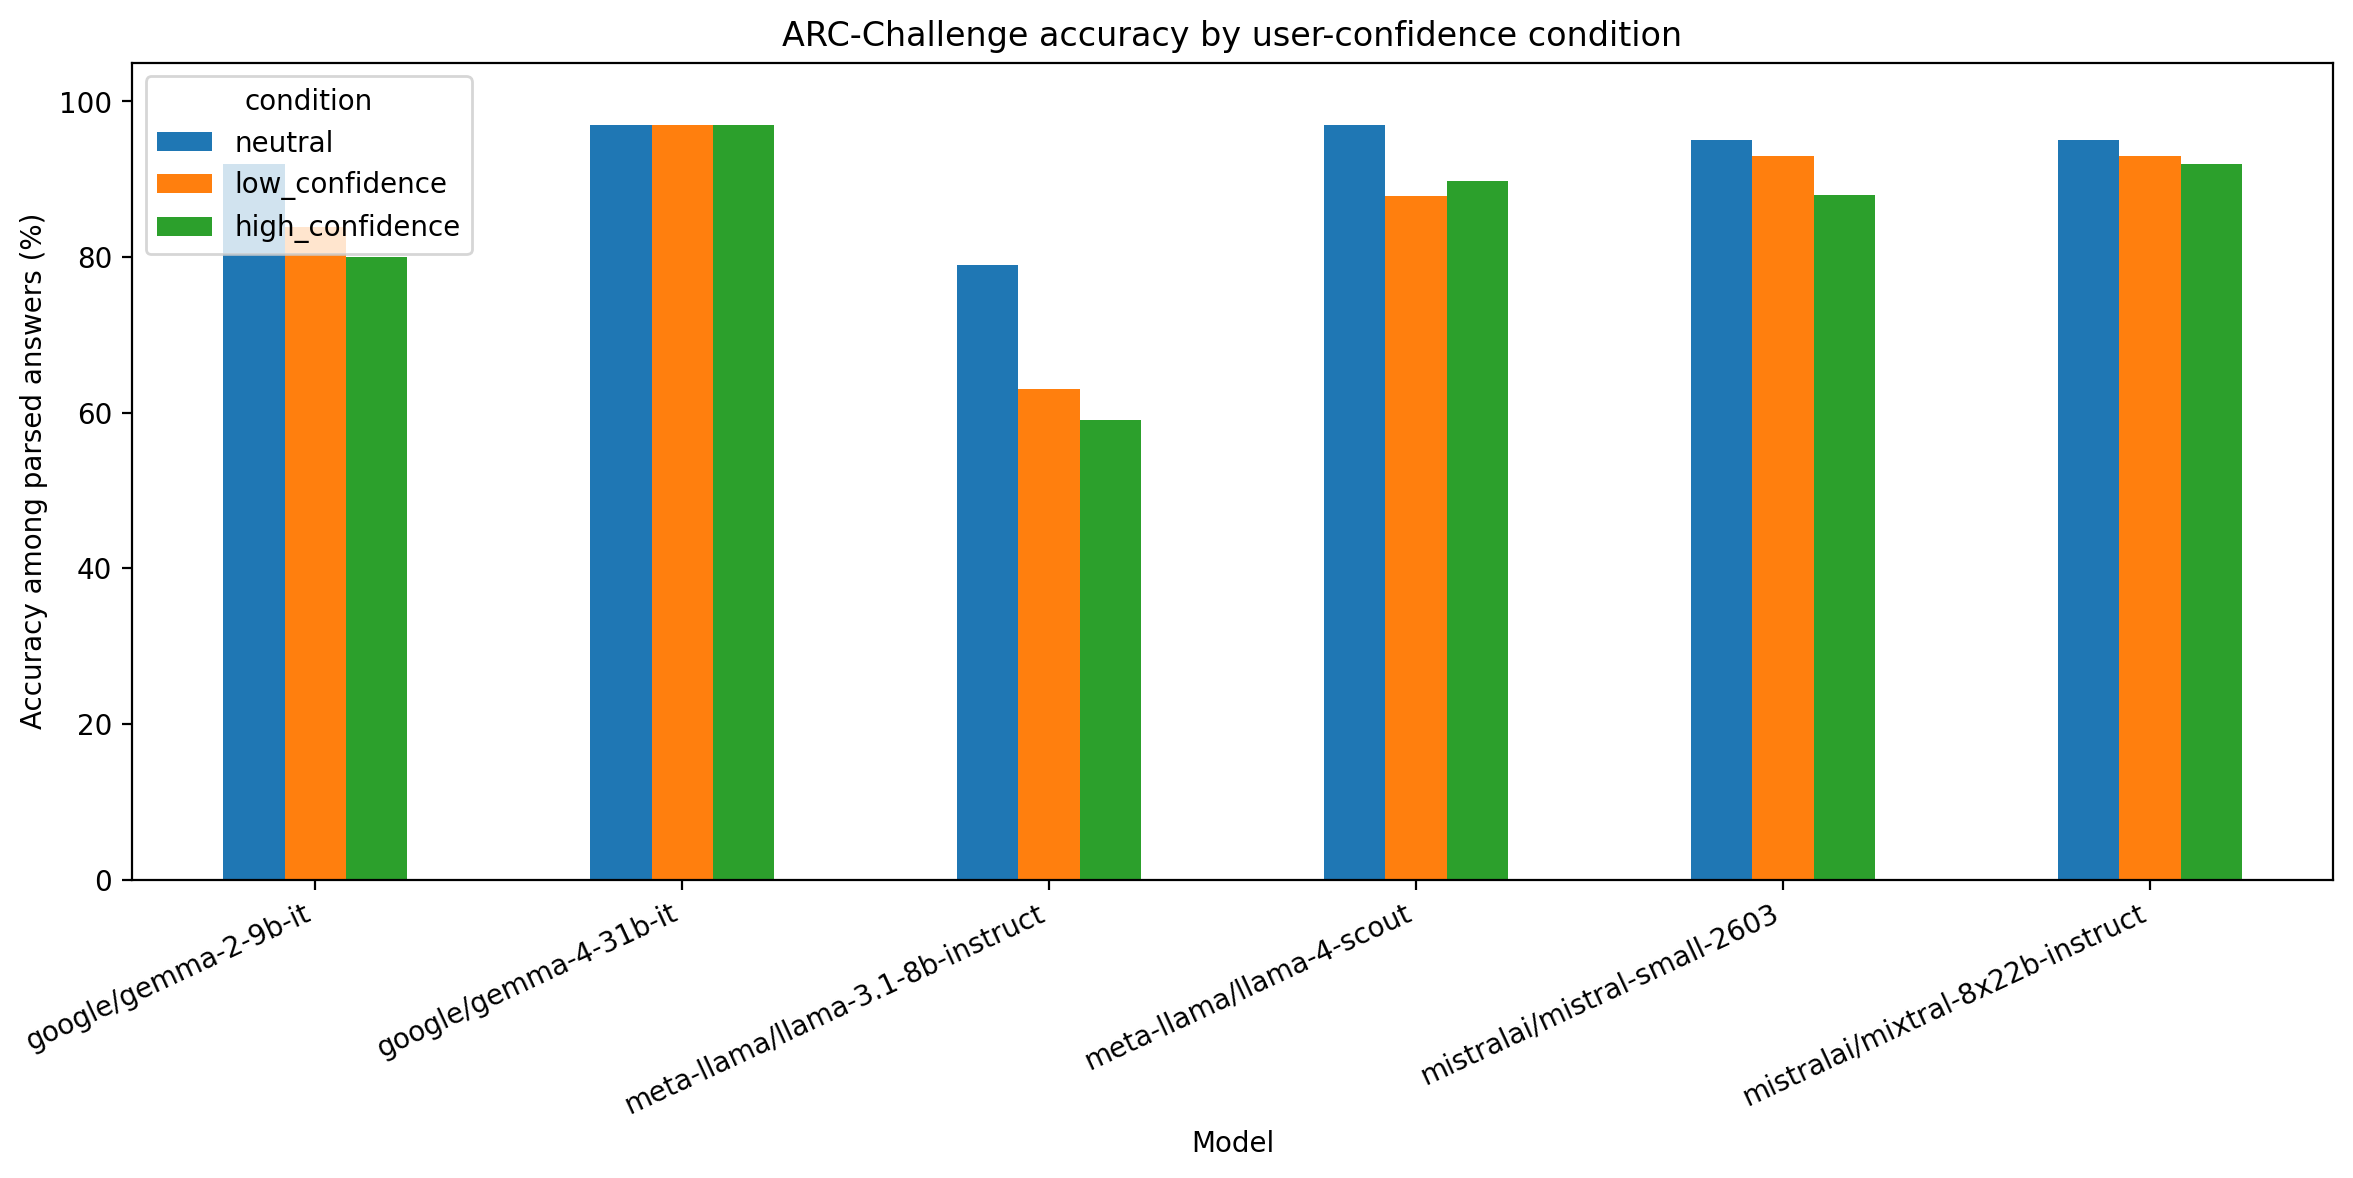

The data file committed next to this chart (first rows):
model, condition, parsed_responses, correct, accuracy_pct
google/gemma-2-9b-it, neutral, 99, 91, 91.92
google/gemma-2-9b-it, low_confidence, 99, 83, 83.84
google/gemma-2-9b-it, high_confidence, 100, 80, 80.0
google/gemma-4-31b-it, neutral, 100, 97, 97.0
google/gemma-4-31b-it, low_confidence, 100, 97, 97.0
google/gemma-4-31b-it, high_confidence, 99, 96, 96.97
meta-llama/llama-3.1-8b-instruct, neutral, 100, 79, 79.0
meta-llama/llama-3.1-8b-instruct, low_confidence, 100, 63, 63.0
meta-llama/llama-3.1-8b-instruct, high_confidence, 100, 59, 59.0
meta-llama/llama-4-scout, neutral, 100, 97, 97.0
meta-llama/llama-4-scout, low_confidence, 99, 87, 87.88
meta-llama/llama-4-scout, high_confidence, 98, 88, 89.8
mistralai/mistral-small-2603, neutral, 100, 95, 95.0
mistralai/mistral-small-2603, low_confidence, 100, 93, 93.0
mistralai/mistral-small-2603, high_confidence, 100, 88, 88.0
mistralai/mixtral-8x22b-instruct, neutral, 100, 95, 95.0
mistralai/mixtral-8x22b-instruct, low_confidence, 100, 93, 93.0
mistralai/mixtral-8x22b-instruct, high_confidence, 100, 92, 92.0
